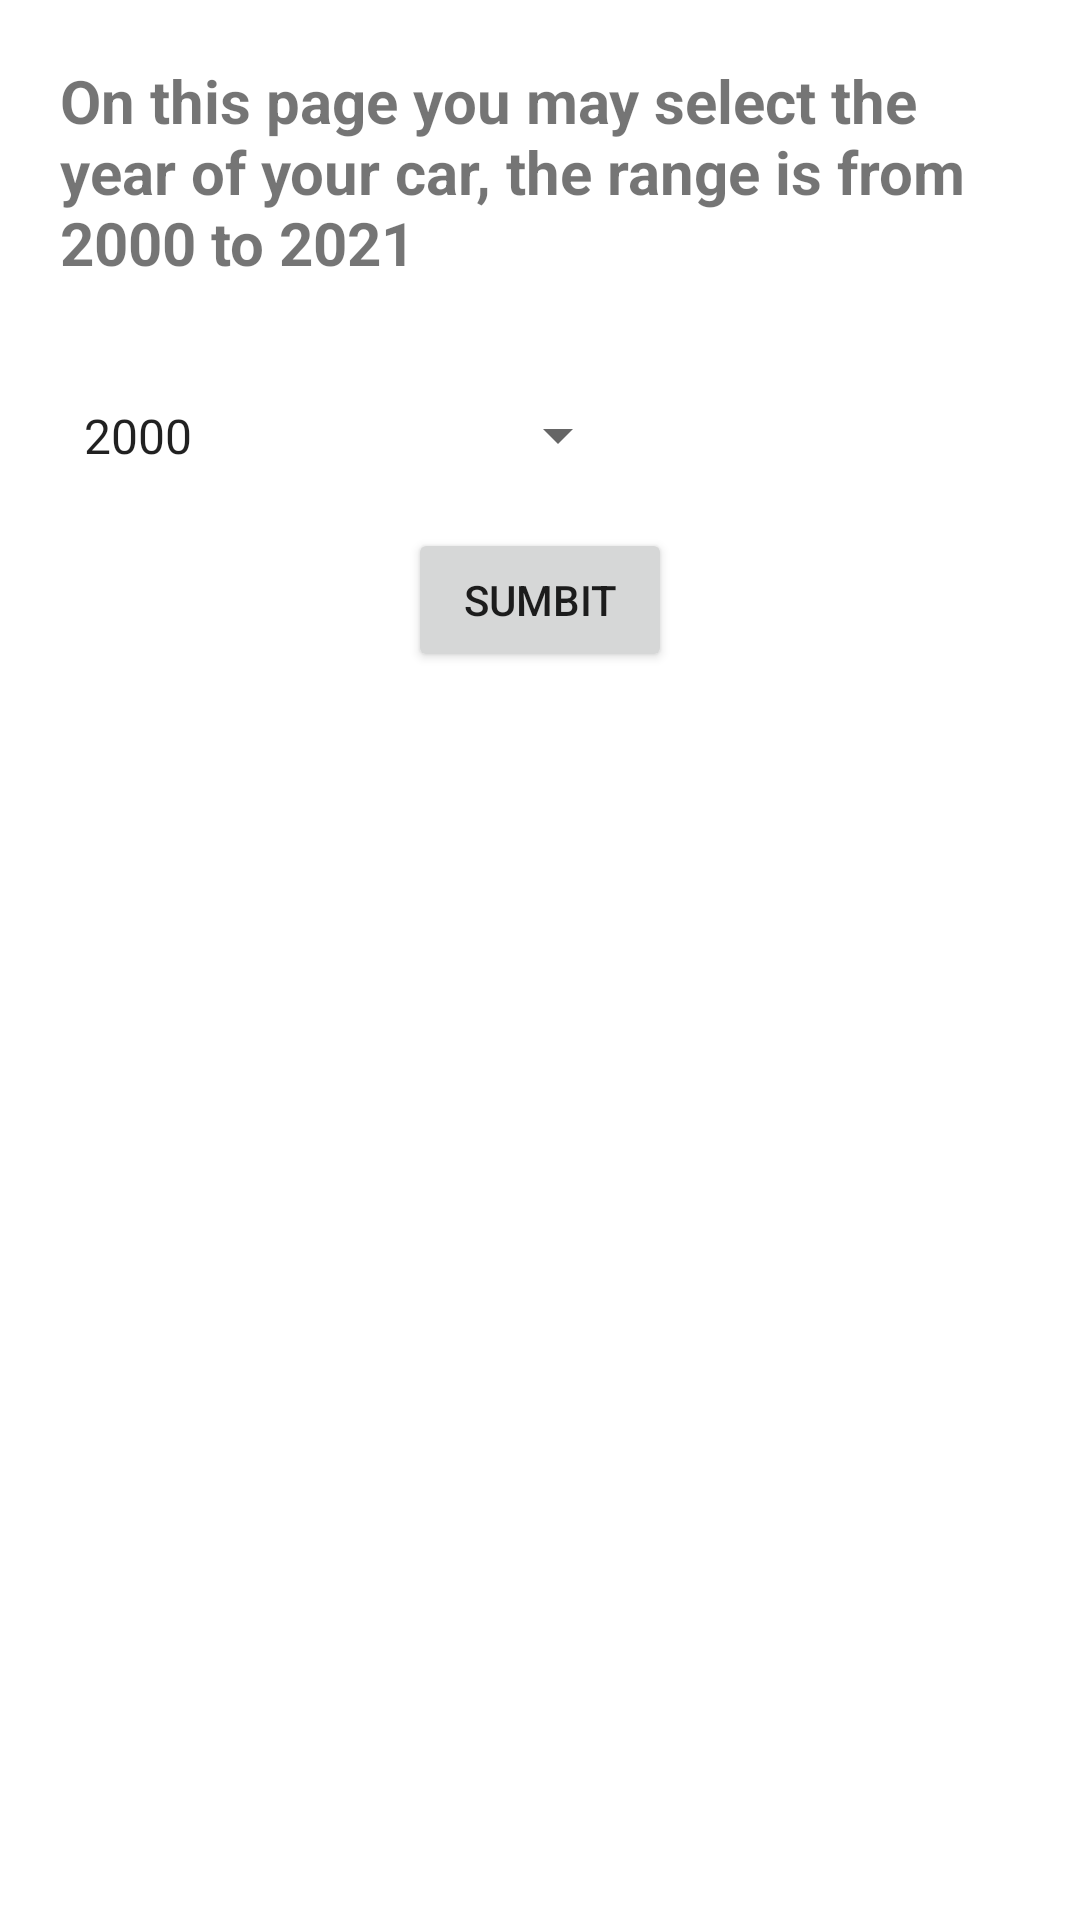

Reconstruct the res/layout file that produces this screen, plus the resources it refers to.
<!-- AndroidManifest.xml: application theme Theme.Project -->
<!-- res/layout/activity_year.xml -->
<?xml version="1.0" encoding="utf-8"?>
<LinearLayout xmlns:android="http://schemas.android.com/apk/res/android"
    xmlns:app="http://schemas.android.com/apk/res-auto"
    xmlns:tools="http://schemas.android.com/tools"
    android:layout_width="match_parent"
    android:layout_height="match_parent"
    android:orientation="vertical"
    tools:context=".Year">

    <TextView
        android:id="@+id/yearTV"
        android:layout_width="wrap_content"
        android:layout_height="wrap_content"
        android:text="@string/yearIntro"
        android:padding="10sp"
        android:layout_margin="10sp"
        android:textSize="20dp"
        android:textStyle="bold" />

    <Spinner
        android:id="@+id/yearSpinner"
        android:layout_width="200dp"
        android:layout_height="wrap_content"
        android:padding="10sp"
        android:layout_margin="10sp"
        android:entries="@array/yearArray" />

    <Button
        android:id="@+id/yearSubmit"
        android:layout_width="wrap_content"
        android:layout_height="wrap_content"
        android:padding="10sp"
        android:layout_gravity="center"
        android:onClick="OnClick"
        android:text="@string/submit"/>
</LinearLayout>
<!-- resources referenced by this layout -->
<resources>
  <string-array name="yearArray">
          <item> 2000 </item>
          <item> 2001 </item>
          <item> 2002 </item>
          <item> 2003 </item>
          <item> 2004 </item>
          <item> 2005 </item>
          <item> 2006 </item>
          <item> 2007 </item>
          <item> 2008 </item>
          <item> 2009 </item>
          <item> 2010 </item>
          <item> 2011 </item>
          <item> 2012 </item>
          <item> 2013 </item>
          <item> 2014 </item>
          <item> 2015 </item>
          <item> 2016 </item>
          <item> 2017 </item>
          <item> 2018 </item>
          <item> 2019 </item>
          <item> 2020 </item>
          <item> 2021 </item>
      </string-array>
  <string name="submit">Sumbit</string>
  <string name="yearIntro"> On this page you may select the year of your car,
           the range is from 2000 to 2021</string>
  
      //make
  <style name="Theme.Project" parent="Theme.MaterialComponents.DayNight.DarkActionBar">
          
          <item name="colorPrimary">@color/cyan</item>
          <item name="colorPrimaryVariant">@color/purple_700</item>
          <item name="colorOnPrimary">@color/white</item>
          
          <item name="colorSecondary">@color/teal_200</item>
          <item name="colorSecondaryVariant">@color/teal_700</item>
          <item name="colorOnSecondary">@color/black</item>
          
          <item name="android:statusBarColor" tools:targetApi="l">?attr/colorPrimaryVariant</item>
          
      </style>
  <color name="cyan">#00A3A3</color>
  <color name="purple_700">#FF3700B3</color>
  <color name="white">#FFFFFFFF</color>
  <color name="teal_200">#FF03DAC5</color>
  <color name="teal_700">#FF018786</color>
  <color name="black">#FF000000</color>
</resources>
